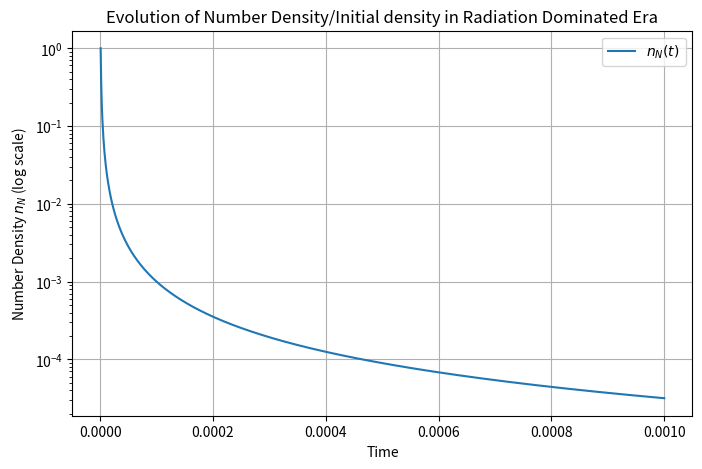

Reproduce this figure in Python.
#!/usr/bin/env python3
# -*- coding: utf-8 -*-
"""
Created on Wed Feb  5 23:03:41 2025

@author: janwawrzynek
"""

import numpy as np
from scipy.integrate import quad
import matplotlib.pyplot as plt

# Parameters
t0 = 1e-6       # initial time has to be slightly above 0 to avoid the divergence in the integral

t_final = 0.001    #  arbitrary final time
t = np.linspace(t0, t_final, 1000)# 

# Define the Hubble parameter for the radiation-dominated era
def hubble(time):
    return 1 / (2 * time)

# Numerically integrate H from t0 to t_final
integral_value, error = quad(hubble, t0, t_final)
print("Integral of H from t0 to t_final:", integral_value, "with error estimate:", error)

# Compute n_N at t_final using the integral
n_N_frac =  np.exp(-3 * integral_value)
print("n_N at t =", t_final, "is", n_N_frac)


#analytically

n_N_frac = (t / t0) ** (-3/2)

plt.figure(figsize=(8, 5))
plt.semilogy(t, n_N_frac, label='$n_N(t)$')
plt.xlabel('Time')
plt.ylabel('Number Density $n_N$ (log scale)')
plt.title('Evolution of Number Density/Initial density in Radiation Dominated Era')
plt.legend()
plt.grid(True)
plt.show()